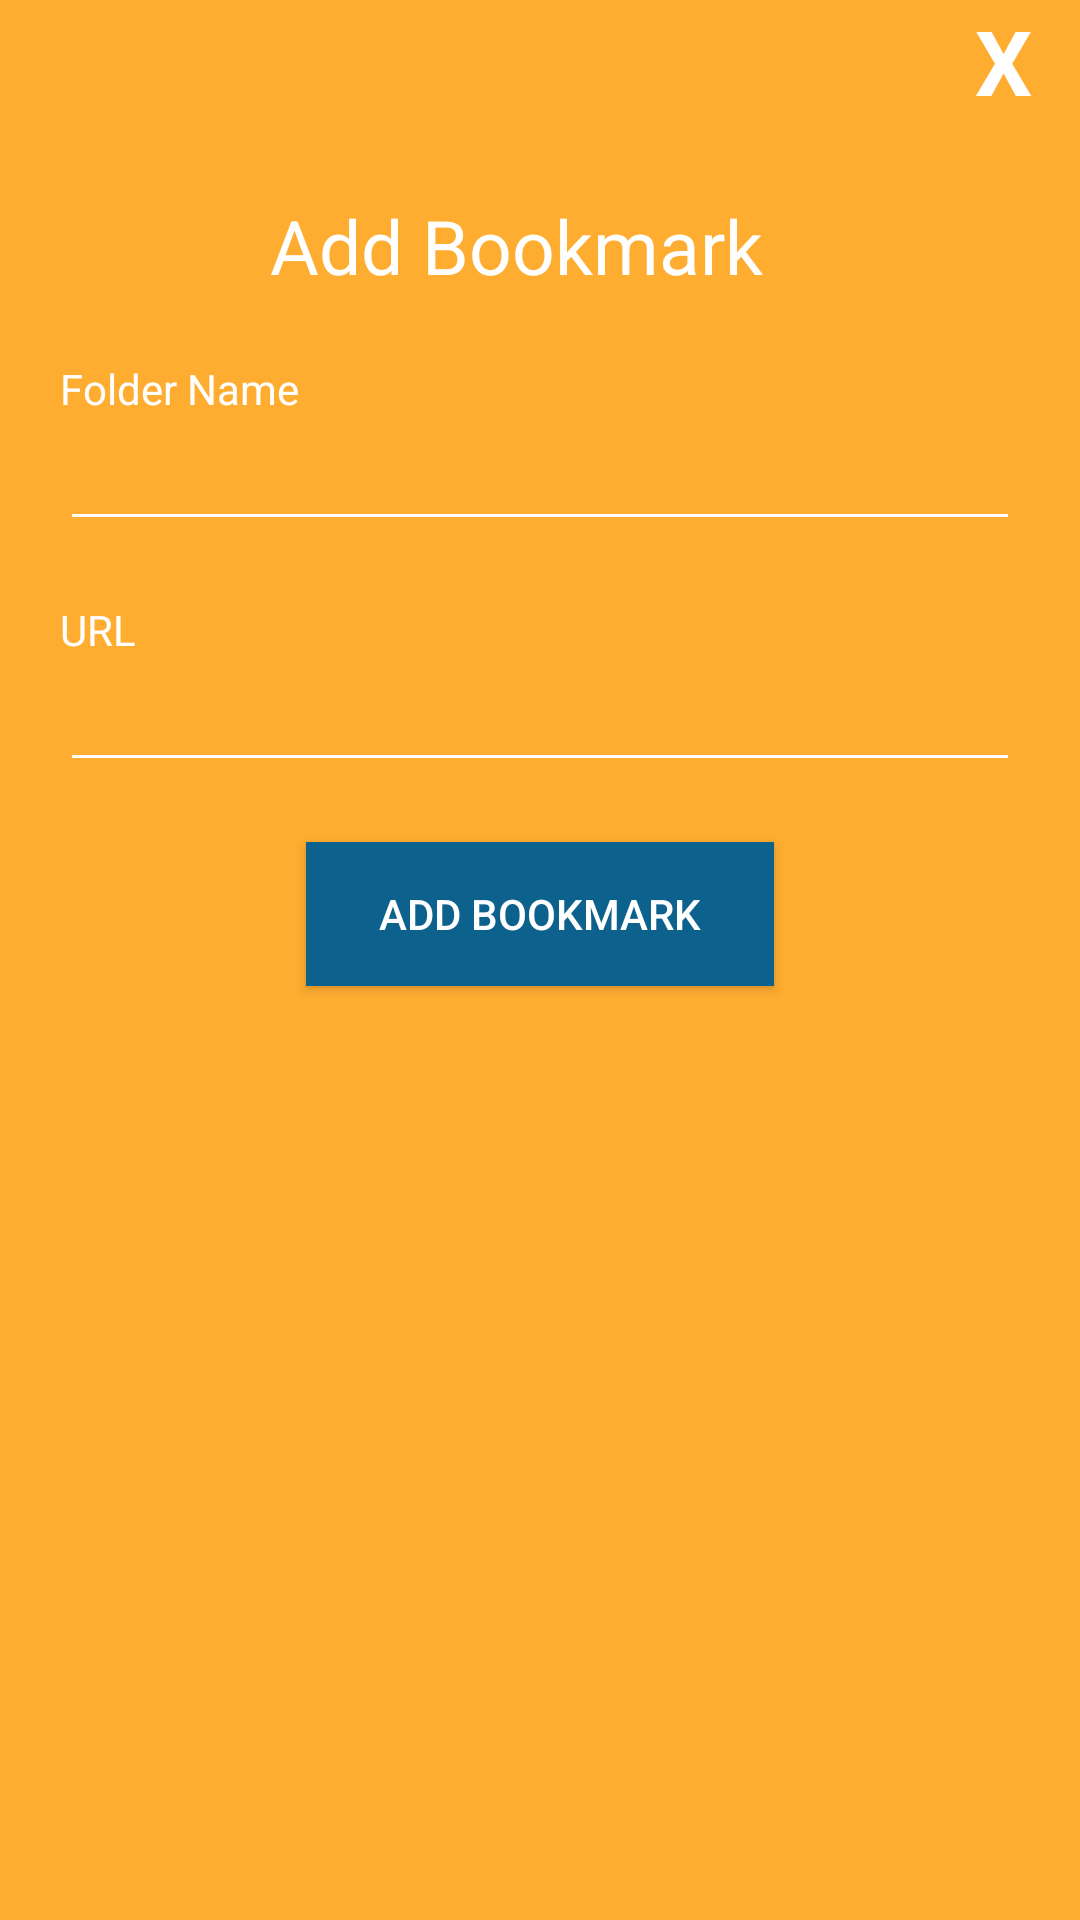

Reconstruct the res/layout file that produces this screen, plus the resources it refers to.
<!-- AndroidManifest.xml: application theme AppTheme -->
<!-- res/layout/addbookmarkpopup.xml -->
<?xml version="1.0" encoding="utf-8"?>
<LinearLayout xmlns:android="http://schemas.android.com/apk/res/android"
    android:orientation="vertical"
    android:layout_width="350dp"
    android:layout_height="475dp"
    android:background="@color/colorPrimary"

    >
<TextView

    android:layout_width="35dp"
    android:layout_height="35dp"
    android:text="X"
    android:textSize="30dp"
    android:layout_gravity="end"
    android:textStyle="bold"
    android:id="@+id/textViewclose"
    android:textColor="@color/white"

    />
    <TextView
        android:layout_marginLeft="90dp"
        android:layout_marginTop="30dp"
        android:id="@+id/textView"
        android:layout_width="match_parent"
        android:layout_height="55dp"
        android:text="Add Bookmark"
        android:textSize="25dp"
        android:textColor="@color/white"/>

    <TextView
        android:id="@+id/textView2"
        android:layout_marginLeft="20dp"
        android:layout_width="match_parent"
        android:layout_height="wrap_content"
        android:text="Folder Name"
        android:textColor="@color/white"/>

    <EditText
        android:id="@+id/folder_name"
        android:layout_width="match_parent"
        android:layout_height="wrap_content"
        android:ems="10"
        android:inputType="textPersonName"
        android:layout_marginLeft="20dp"
        android:layout_marginRight="20dp"
        android:backgroundTint="@color/white"
        android:textColor="@color/white"
         />

    <TextView
        android:id="@+id/textView4"
        android:layout_width="match_parent"
        android:layout_height="wrap_content"
        android:text="URL"
        android:layout_marginLeft="20dp"
        android:layout_marginTop="20dp"
        android:textColor="@color/white"/>

    <EditText
        android:id="@+id/url"
        android:layout_width="match_parent"
        android:layout_height="wrap_content"
        android:ems="10"
        android:inputType="textPersonName"
        android:layout_marginLeft="20dp"
        android:layout_marginRight="20dp"
        android:backgroundTint="@color/white"
        android:textColor="@color/white"
         />

    <Button
        android:layout_marginTop="20dp"
        android:background="@color/blue"
        android:id="@+id/sendData"
        android:layout_gravity="center"
        android:layout_width="156dp"
        android:layout_height="wrap_content"
        android:text="ADD BOOKMARK"
        android:textColor="@color/white"/>


</LinearLayout>
<!-- resources referenced by this layout -->
<resources>
  <color name="blue">#0c618d</color>
  <color name="colorPrimary">#FFAD30</color>
  <color name="white">#ffffff</color>
  <style name="AppTheme" parent="Theme.AppCompat.Light.NoActionBar">
          
          <item name="colorPrimary">#FFAD30</item>
          <item name="colorPrimaryDark">#FF9D30</item>
          <item name="colorAccent">@color/colorAccent</item>
      </style>
  <color name="colorAccent">#D81B60</color>
</resources>
